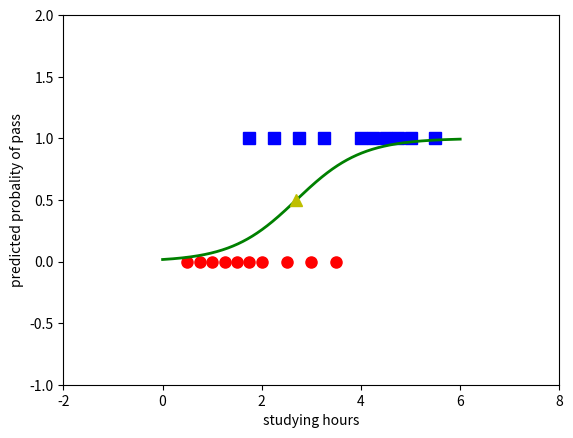

Reproduce this figure in Python.
import numpy as np
import matplotlib.pyplot as plt

np.random.seed(2)

x = np.array([[0.50, 0.75, 1.00, 1.25, 1.50, 1.75, 1.75, 2.00, 2.25, 2.50, 
              2.75, 3.00, 3.25, 3.50, 4.00, 4.25, 4.50, 4.75, 5.00, 5.50]])
y = np.array([0, 0, 0, 0, 0, 0, 1, 0, 1, 0, 1, 0, 1, 0, 1, 1, 1, 1, 1, 1])

#extended data

X= np.concatenate((np.ones((1,x.shape[1])), x), axis=0)

def sigmoid(s):
    return 1/(1+np.exp(-s))

def logistic_sigmoid_regression(X,y,w_init,eta,tol=1e-3, max_count=10000):
    w=[w_init]
    it=0
    N=X.shape[1]
    d=X.shape[0]
    count=1
    check_w_after=20
    while count<max_count:
        #mix data
        mix_id=np.random.permutation(N)
        for i in mix_id:
            xi=X[:,i].reshape(d,1)
            yi=y[i]
            zi=sigmoid(np.dot(w[-1].T,xi))
            w_new=w[-1]+eta*(yi-zi)*xi
            count+=1
            #stopping criteria
            if count%check_w_after==0 and count>20:
                if np.linalg.norm(w_new-w[-check_w_after]) <tol:
                    return w
            w.append(w_new)
    print('find w err!')
    return w

if __name__=='__main__':
    eta=.05
    d=X.shape[0]
    w_init=np.random.randn(d,1)
    w=logistic_sigmoid_regression(X,y,w_init,eta)
    print(w[-1])
    # biểu diễn kết quả trên đồ thị
    X0= X[1,np.where(y==0)][0]
    y0= y[np.where(y==0)]
    X1= X[1,np.where(y==1)][0]
    y1=y[np.where(y==1)]

    plt.plot(X0,y0,'ro',markersize=8)
    plt.plot(X1,y1,'bs',markersize=8)

    xx=np.linspace(0,6,1000)
    w0=w[-1][0][0]
    w1=w[-1][1][0]
    threshold=-w0/w1
    yy=sigmoid(w0+w1*xx)
    plt.axis([-2,8,-1,2])
    plt.plot(xx,yy,'g-',linewidth=2)
    plt.plot(threshold,0.5,'y^',markersize=8)
    plt.xlabel('studying hours')
    plt.ylabel('predicted probality of pass')
    plt.show()

